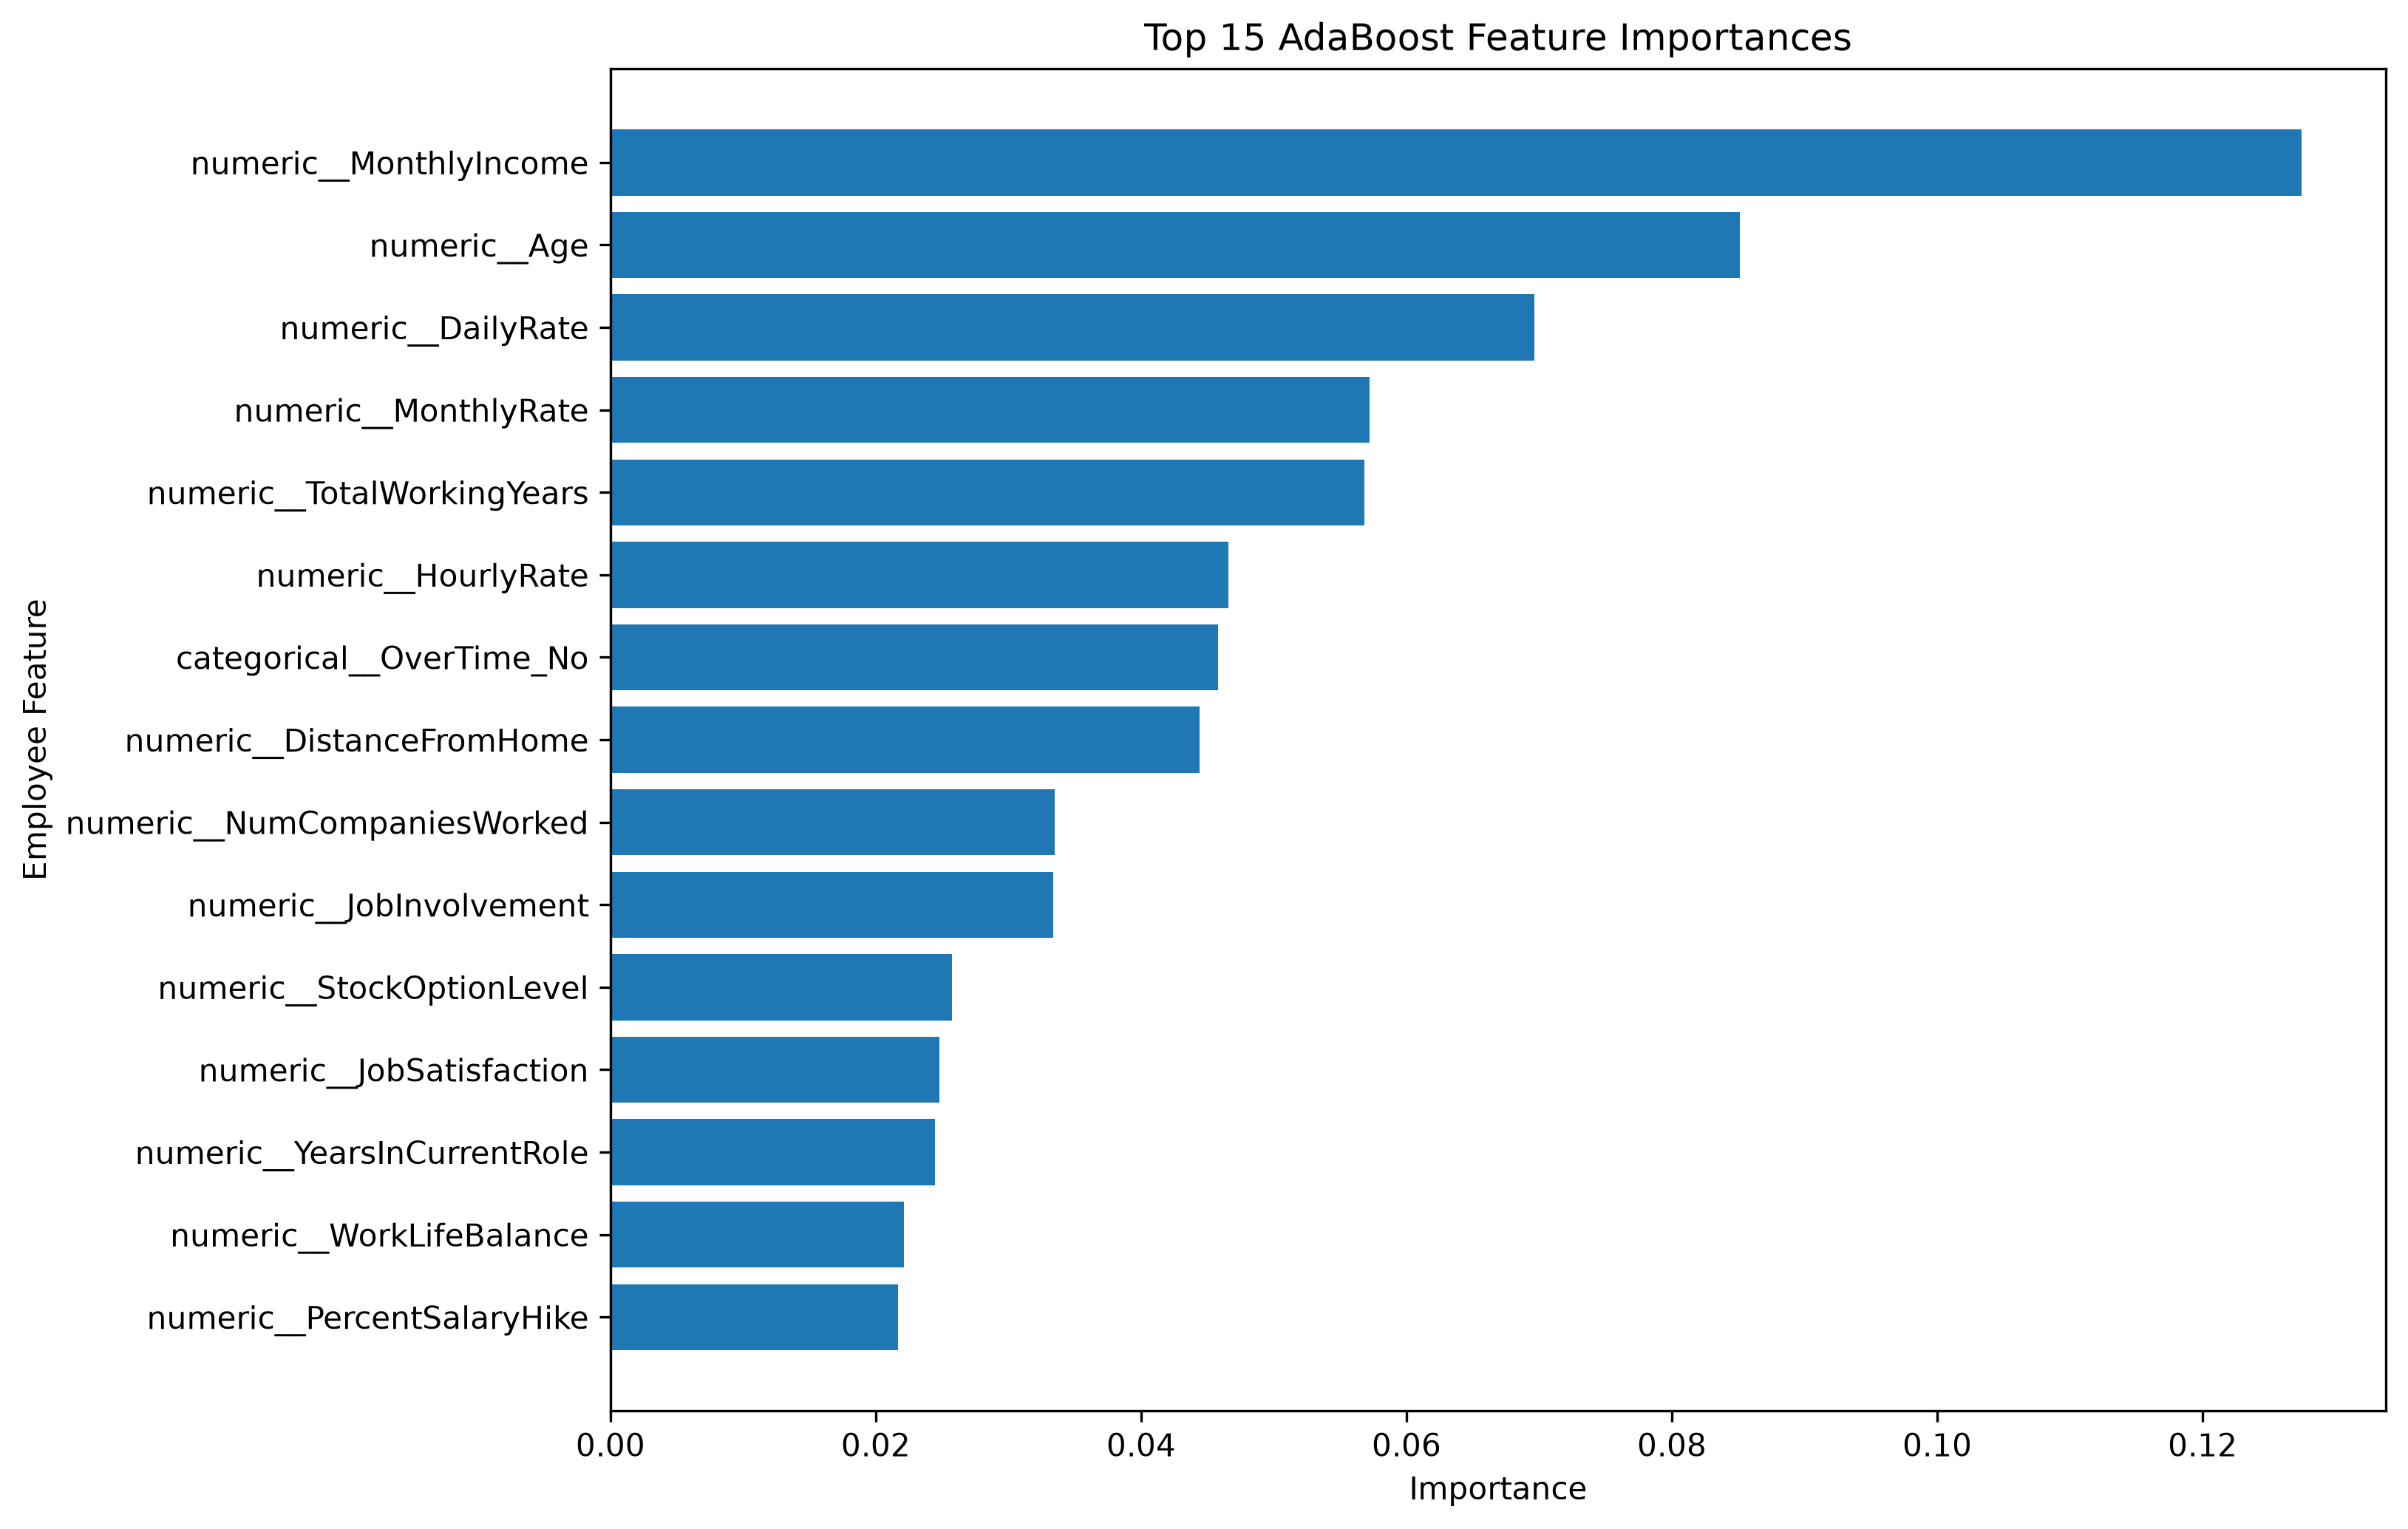

The file beside this chart, header and first rows:
Feature, Importance
numeric__MonthlyIncome, 0.1274
numeric__Age, 0.08513
numeric__DailyRate, 0.06962
numeric__MonthlyRate, 0.05721
numeric__TotalWorkingYears, 0.0568
numeric__HourlyRate, 0.04655
categorical__OverTime_No, 0.04582
numeric__DistanceFromHome, 0.04439
numeric__NumCompaniesWorked, 0.03346
numeric__JobInvolvement, 0.03336
numeric__StockOptionLevel, 0.02575
numeric__JobSatisfaction, 0.02481
numeric__YearsInCurrentRole, 0.02447
numeric__WorkLifeBalance, 0.02213
numeric__PercentSalaryHike, 0.02167
numeric__EnvironmentSatisfaction, 0.02126
numeric__YearsWithCurrManager, 0.02115
categorical__BusinessTravel_Non-Travel, 0.0209
numeric__YearsSinceLastPromotion, 0.02038
numeric__RelationshipSatisfaction, 0.02021
categorical__OverTime_Yes, 0.01988
numeric__YearsAtCompany, 0.01752
numeric__TrainingTimesLastYear, 0.01714
categorical__JobRole_Research Director, 0.01427
categorical__JobRole_Laboratory Technici…, 0.01399
categorical__BusinessTravel_Travel_Frequ…, 0.0128
categorical__JobRole_Research Scientist, 0.01261
numeric__Education, 0.01165
categorical__JobRole_Sales Representativ…, 0.01133
categorical__Department_Research & Devel…, 0.01112
categorical__EducationField_Technical De…, 0.00775
categorical__JobRole_Healthcare Represen…, 0.006947
categorical__EducationField_Other, 0.005499
categorical__EducationField_Life Science…, 0.004644
numeric__JobLevel, 0.004552
categorical__MaritalStatus_Divorced, 0.003186
categorical__Gender_Male, 0.002605
numeric__PerformanceRating, 0.0
categorical__EducationField_Medical, 0.0
categorical__BusinessTravel_Travel_Rarel…, 0.0
categorical__Department_Human Resources, 0.0
categorical__Department_Sales, 0.0
categorical__EducationField_Human Resour…, 0.0
categorical__EducationField_Marketing, 0.0
categorical__JobRole_Manager, 0.0
categorical__Gender_Female, 0.0
categorical__JobRole_Human Resources, 0.0
categorical__JobRole_Manufacturing Direc…, 0.0
categorical__JobRole_Sales Executive, 0.0
categorical__MaritalStatus_Single, 0.0
categorical__MaritalStatus_Married, 0.0
